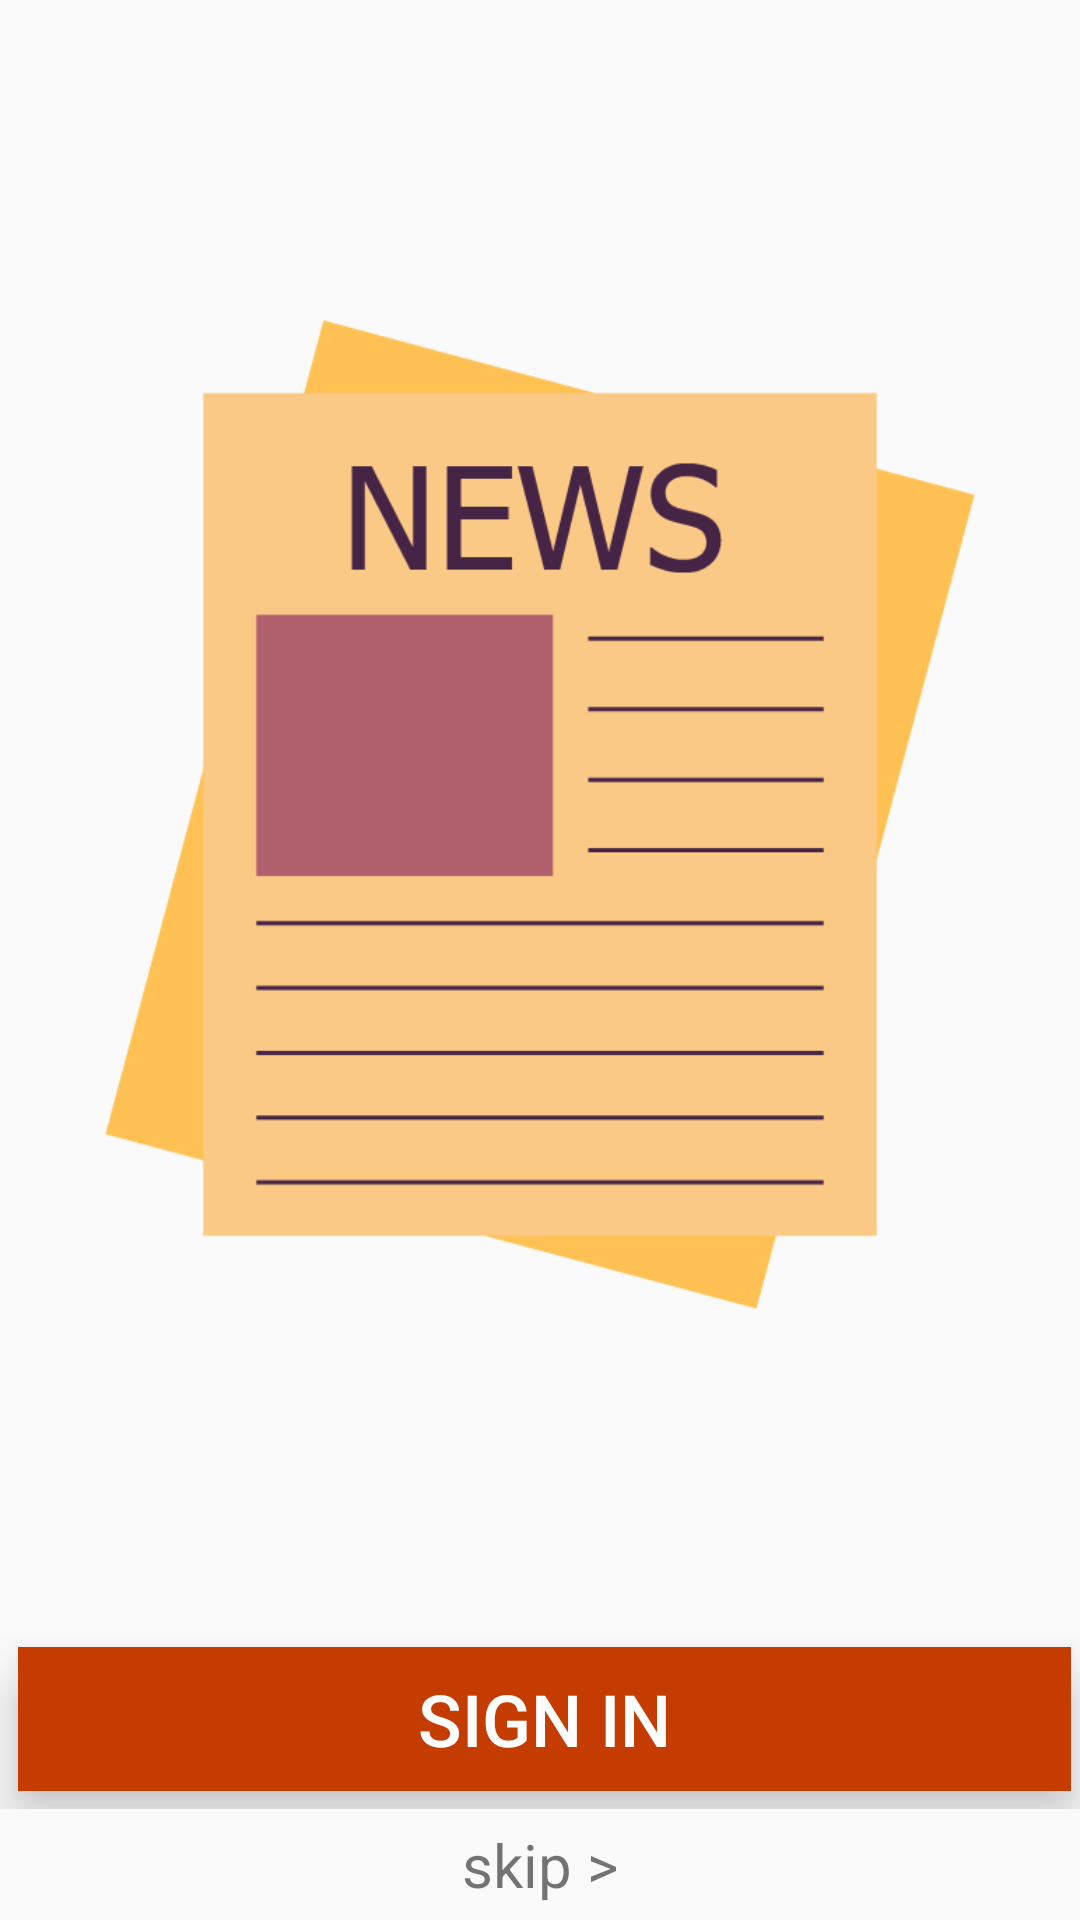

This screen was rendered from an Android layout file. Write that file and the resources it references.
<!-- AndroidManifest.xml: application theme AppTheme -->
<!-- res/layout/activity_authorisation.xml -->
<?xml version="1.0" encoding="utf-8"?>
<android.support.constraint.ConstraintLayout
    xmlns:android="http://schemas.android.com/apk/res/android"
    xmlns:app="http://schemas.android.com/apk/res-auto"
    xmlns:tools="http://schemas.android.com/tools"
    android:layout_width="match_parent"
    android:layout_height="match_parent"
    tools:context=".AuthorisationActivity">

    <LinearLayout
        android:orientation="vertical"
        android:layout_width="match_parent"
        android:layout_height="match_parent">

        <android.support.v7.widget.AppCompatImageView
            android:src="@drawable/splash"
            android:scaleType="fitCenter"
            android:padding="35dp"
            android:layout_weight="4"
            android:layout_height="0dp"
            android:layout_width="match_parent"/>

        <LinearLayout
            android:id="@+id/linearLayoutSignIn"
            android:layout_width="match_parent"
            android:layout_height="wrap_content"
            android:orientation="horizontal">

            <Button
                android:id="@+id/signInBtn"
                android:onClick="signInClicked"
                style="?android:attr/buttonBarButtonStyle"
                android:layout_width="wrap_content"
                android:layout_height="wrap_content"
                android:layout_marginBottom="6dp"
                android:layout_marginLeft="6dp"
                android:layout_marginRight="3dp"
                android:layout_marginTop="6dp"
                android:layout_weight="2"
                android:textSize="24sp"
                android:background="@color/colorPrimaryDark"
                android:elevation="@dimen/sign_up_btn_elevation"
                android:text="@string/sign_in_btn_label"
                android:textColor="#fff" />

        </LinearLayout>

        <TextView
            android:padding="5dp"
            android:onClick="skipBtnClicked"
            android:id="@+id/skipText"
            android:text="@string/skip_txt_label"
            android:textSize="20sp"
            android:layout_gravity="center_horizontal"
            android:layout_width="wrap_content"
            android:layout_height="wrap_content" />

    </LinearLayout>

</android.support.constraint.ConstraintLayout>
<!-- resources referenced by this layout -->
<resources>
  <color name="colorPrimaryDark">#c43c00</color>
  <dimen name="sign_up_btn_elevation">10dp</dimen>
  <!-- drawable splash: png bitmap (drawable, 11802 bytes) -->
  <string name="sign_in_btn_label">Sign in</string>
  <string name="skip_txt_label">skip &gt;</string>
  <style name="AppTheme" parent="Theme.AppCompat.Light.NoActionBar">
          
          <item name="colorPrimary">@color/colorPrimary</item>
          <item name="colorPrimaryDark">@color/colorPrimaryDark</item>
          <item name="colorAccent">@color/colorSecondary</item>
      </style>
  <color name="colorPrimary">#ff6d00</color>
  <color name="colorSecondary">#00e5ff</color>
</resources>
